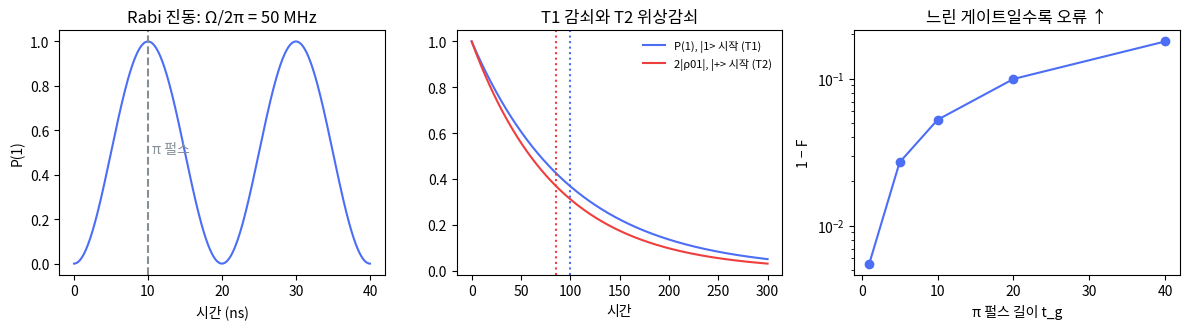

Here is the Python script that generated this plot:
"""7장 물리층 한눈에 — 게이트 = 해밀토니안의 시간 진화, T1/T2 감쇠, Lindblad 방정식을 numpy로 검증한다.
실행: python ch07_physical_layer.py
환경: Python 3.13, numpy 2.5 (SDK 없이 동작). 단위: ħ=1, 시간 ns, 주파수 GHz·2π.
"""
import numpy as np
from scipy.linalg import expm

np.set_printoptions(precision=4, suppress=True, linewidth=120)
rng = np.random.default_rng(seed=7)

I = np.eye(2, dtype=complex)
X = np.array([[0, 1], [1, 0]], dtype=complex)
Y = np.array([[0, -1j], [1j, 0]], dtype=complex)
Z = np.array([[1, 0], [0, -1]], dtype=complex)
H = np.array([[1, 1], [1, -1]], dtype=complex) / np.sqrt(2)
ket0 = np.array([1, 0], dtype=complex); ket1 = np.array([0, 1], dtype=complex)
sm = np.array([[0, 1], [0, 0]], dtype=complex)        # σ- = |0><1| : 감쇠 연산자 (|1> → |0>)
def Rx(t): return expm(-1j * t/2 * X)
def fidelity_op(U, V):                                  # 과정 충실도(2큐비트 아님, 단일): |Tr(U†V)|²/d²
    return abs(np.trace(U.conj().T @ V))**2 / 4
def bloch(rho): return np.real([np.trace(rho @ X), np.trace(rho @ Y), np.trace(rho @ Z)])

# ── 1. 게이트 = 해밀토니안의 시간 진화: Rabi 진동 ─────────────────────
# 회전 틀(rotating frame)에서 공진 구동: H = (Ω/2) X.  U(t) = exp(-i H t) = Rx(Ω t)
Omega = 2*np.pi * 0.05        # Rabi 주파수 50 MHz → 2π·0.05 rad/ns
ts = np.linspace(0, 40, 401)  # ns
p1 = []
for t in ts:
    U = expm(-1j * (Omega/2) * X * t)
    psi = U @ ket0
    p1.append(abs(psi[1])**2)
p1 = np.array(p1)
t_pi = np.pi / Omega          # π 펄스 길이
U_pi = expm(-1j * (Omega/2) * X * t_pi)
print(f"1) Rabi 진동: Ω/2π = 50 MHz → π 펄스 = {t_pi:.1f} ns.  P(1) 최대 {p1.max():.4f}, 처음 1 에 닿는 t = {ts[np.argmax(p1 > 1-1e-9)]:.1f} ns")
print("   U(t_π) =\n", U_pi, "\n   = -i·X ?", np.allclose(U_pi, -1j*X), "  (전역 위상 -i 를 빼면 X 게이트)")
U_2pi = expm(-1j * (Omega/2) * X * 2*t_pi)
print("   U(2t_π) = -I ?", np.allclose(U_2pi, -I), " (스핀-1/2 의 2π 회전 = -1, 연습문제 1)")
U_half = expm(-1j * (Omega/2) * X * t_pi/2)
print("   U(t_π/2) = Rx(π/2) ?", np.allclose(U_half, Rx(np.pi/2)))

# 구동 축을 바꾸면 Ry: H = (Ω/2)(cos φ X + sin φ Y)  — 펄스의 위상 φ 가 회전축을 정한다
phi = np.pi/2
U_y = expm(-1j * (Omega/2) * (np.cos(phi)*X + np.sin(phi)*Y) * t_pi)
print("   구동 위상 φ=π/2 인 π 펄스 = -i·Y ?", np.allclose(U_y, -1j*Y), " → 펄스 위상 = 회전축 (가상 Rz 의 근거, 4장)")

# 이조(detuning) Δ 가 있으면: H = (Δ/2) Z + (Ω/2) X → 회전축이 기울고 P(1) 최대가 1 에 못 미친다
for Delta_MHz in (0, 25, 50):
    Delta = 2*np.pi * Delta_MHz * 1e-3
    Hd = (Delta/2)*Z + (Omega/2)*X
    pmax = max(abs((expm(-1j*Hd*t) @ ket0)[1])**2 for t in ts)
    print(f"   이조 Δ/2π = {Delta_MHz:>2d} MHz: P(1) 최대 = {pmax:.4f}  (이론 Ω²/(Ω²+Δ²) = {Omega**2/(Omega**2+Delta**2):.4f})")

# ── 2. Lindblad 방정식: T1 (진폭 감쇠), T2 (위상 감쇠) ────────────────
def lindblad_rhs(rho, Hs, cops):
    d = -1j * (Hs @ rho - rho @ Hs)
    for L in cops:
        LdL = L.conj().T @ L
        d += L @ rho @ L.conj().T - 0.5 * (LdL @ rho + rho @ LdL)
    return d
def mesolve(rho0, Hs, cops, ts):
    """4차 Runge–Kutta 로 Lindblad 방정식 적분 (QuTiP mesolve 의 최소 대체)"""
    rho = rho0.copy(); out = [rho.copy()]
    for i in range(1, len(ts)):
        h = ts[i] - ts[i-1]
        k1 = lindblad_rhs(rho, Hs, cops); k2 = lindblad_rhs(rho + h/2*k1, Hs, cops)
        k3 = lindblad_rhs(rho + h/2*k2, Hs, cops); k4 = lindblad_rhs(rho + h*k3, Hs, cops)
        rho = rho + h/6*(k1 + 2*k2 + 2*k3 + k4); out.append(rho.copy())
    return np.array(out)

T1, Tphi = 100.0, 150.0                    # μs 단위로 생각해도 되고 ns 로 생각해도 된다 — 비율만 중요
gamma1 = 1/T1; gamma_phi = 1/Tphi
T2 = 1/(1/(2*T1) + 1/Tphi)                 # 1/T2 = 1/(2T1) + 1/Tφ
tt = np.linspace(0, 300, 601)
# (a) |1> 에서 시작, T1 감쇠만
rho_1 = np.outer(ket1, ket1.conj())
r_T1 = mesolve(rho_1, 0*Z, [np.sqrt(gamma1)*sm], tt)
p1_t = np.real(r_T1[:, 1, 1])
# (b) |+> 에서 시작, T1 + 순수 위상감쇠
plus = H @ ket0; rho_plus = np.outer(plus, plus.conj())
r_T2 = mesolve(rho_plus, 0*Z, [np.sqrt(gamma1)*sm, np.sqrt(gamma_phi/2)*Z], tt)
coh_t = np.abs(r_T2[:, 0, 1])              # 비대각 원소 |ρ01| = Bloch 벡터 x 성분 / 2
idx = np.searchsorted(tt, T1)
print(f"\n2) Lindblad: T1={T1:.0f}, Tφ={Tphi:.0f} → T2 = {T2:.1f}  (T2 ≤ 2T1 = {2*T1:.0f} ✓, 연습문제 2)")
print(f"   (a) |1> 의 P(1) at t=T1: {p1_t[idx]:.4f}  (이론 e^-1 = {np.exp(-1):.4f})")
idx2 = np.searchsorted(tt, T2)
print(f"   (b) |+> 의 결맞음 |ρ01| at t=T2: {coh_t[idx2]:.4f}  (이론 0.5·e^-1 = {0.5*np.exp(-1):.4f})")
print("   (b) t=300 의 Bloch 벡터:", bloch(r_T2[-1]), " → x 가 사라지고 z 가 +1 로 (|0> 로 떨어짐)")

# ── 3. Kraus 표현: 진폭 감쇠·위상 감쇠 채널 = Lindblad 의 유한 시간 해 ──
def amp_damp(rho, g):
    K0 = np.array([[1, 0], [0, np.sqrt(1-g)]]); K1 = np.array([[0, np.sqrt(g)], [0, 0]])
    return K0 @ rho @ K0.conj().T + K1 @ rho @ K1.conj().T
def phase_damp(rho, lam):
    K0 = np.array([[1, 0], [0, np.sqrt(1-lam)]]); K1 = np.array([[0, 0], [0, np.sqrt(lam)]])
    return K0 @ rho @ K0.conj().T + K1 @ rho @ K1.conj().T
t = 70.0; i_t = np.searchsorted(tt, t)
g = 1 - np.exp(-gamma1*t)
print(f"\n3) Kraus 검산 at t={t:.0f}: 진폭감쇠 γ = 1-e^(-t/T1) = {g:.4f}")
print("   amp_damp(|1><1|) == Lindblad 해?", np.allclose(amp_damp(rho_1, g), r_T1[i_t], atol=1e-6))
# 위상감쇠 + 진폭감쇠 합성: 비대각 원소가 e^{-t/T2} 로 줄어드는지
lam = 1 - np.exp(-2*gamma_phi*t)          # 위상감쇠 Kraus 의 λ: 비대각이 √(1-λ) 배 → √(1-λ) = e^(-t/Tφ)
rho_k = phase_damp(amp_damp(rho_plus, g), lam)
print("   phase∘amp (|+><+|) == Lindblad 해?", np.allclose(rho_k, r_T2[i_t], atol=1e-6),
      f"  |ρ01| = {abs(rho_k[0,1]):.4f} vs 0.5·e^(-t/T2) = {0.5*np.exp(-t/T2):.4f}")
# 연습문제 3: 위상감쇠 λ=1/2 후 |+> 의 순도
rho_e3 = phase_damp(rho_plus, 0.5)
print(f"   연습문제 3: 위상감쇠 λ=1/2 후 |+> 의 ρ =\n{rho_e3}\n   순도 Tr ρ² = {np.real(np.trace(rho_e3 @ rho_e3)):.4f}, Bloch 길이 = {np.linalg.norm(bloch(rho_e3)):.4f}")

# ── 4. 게이트 충실도 vs 펄스 길이: 느린 게이트는 T1/T2 에 먹힌다 ─────
# π 펄스를 길이 t_g 로 늘리며(Ω = π/t_g) Lindblad 로 적분, 결과를 이상적 X 와 비교
def avg_gate_fidelity_X(t_g, T1, Tphi, nsteps=400):
    Om = np.pi / t_g
    Hs = (Om/2) * X
    cops = [np.sqrt(1/T1)*sm, np.sqrt(1/Tphi/2)*Z]
    ts_g = np.linspace(0, t_g, nsteps)
    # 평균 게이트 충실도 ≈ 6개 축 상태(±x,±y,±z)에 대한 상태 충실도 평균 (단일 큐비트 2-design)
    states = [ket0, ket1, H@ket0, H@ket1, (ket0+1j*ket1)/np.sqrt(2), (ket0-1j*ket1)/np.sqrt(2)]
    fs = []
    for s in states:
        rho0 = np.outer(s, s.conj()); rf = mesolve(rho0, Hs, cops, ts_g)[-1]
        target = X @ s
        fs.append(np.real(target.conj() @ rf @ target))
    return float(np.mean(fs))
print("\n4) X 게이트 평균 충실도 vs 펄스 길이 (T1=100, Tφ=150, 같은 단위)")
tgs = [1, 5, 10, 20, 40]
Fg = []
for tg in tgs:
    F = avg_gate_fidelity_X(tg, T1, Tphi); Fg.append(F)
    print(f"   t_g = {tg:>2d}: F = {F:.4f}   1-F = {1-F:.4f}")
# 검산: "이상적 X 게이트 뒤에 Kraus 채널 한 번" 근사 (Aer·PennyLane 방식) vs Lindblad 적분, t_g = 40
def avg_fid_kraus_after_gate(t_g, T1, Tphi):
    g = 1 - np.exp(-t_g/T1); lam = 1 - np.exp(-2*t_g/Tphi)
    states = [ket0, ket1, H@ket0, H@ket1, (ket0+1j*ket1)/np.sqrt(2), (ket0-1j*ket1)/np.sqrt(2)]
    fs = []
    for s_ in states:
        target = X @ s_
        rho_after = phase_damp(amp_damp(np.outer(target, target.conj()), g), lam)
        fs.append(np.real(target.conj() @ rho_after @ target))
    return float(np.mean(fs))
Fk = avg_fid_kraus_after_gate(40, T1, Tphi)
print(f"   게이트 뒤 Kraus 근사 (t_g=40): 1-F = {1-Fk:.5f}  vs Lindblad 적분 1-F = {1-Fg[-1]:.5f}  (차이 {abs(Fk-Fg[-1]):.1e})")

# ── 5. 그림 ───────────────────────────────────────────────────────
import matplotlib; matplotlib.use("Agg")
import matplotlib.pyplot as plt
plt.rcParams["font.family"] = "Noto Sans CJK JP"; plt.rcParams["axes.unicode_minus"] = False
fig, (ax1, ax2, ax3) = plt.subplots(1, 3, figsize=(12, 3.4))
ax1.plot(ts, p1, color="#4C6EF5"); ax1.axvline(t_pi, ls="--", color="#868E96"); ax1.text(t_pi+0.5, 0.5, "π 펄스", color="#868E96")
ax1.set_xlabel("시간 (ns)"); ax1.set_ylabel("P(1)"); ax1.set_title("Rabi 진동: Ω/2π = 50 MHz")
ax2.plot(tt, p1_t, color="#4C6EF5", label="P(1), |1> 시작 (T1)"); ax2.plot(tt, 2*coh_t, color="#F03E3E", label="2|ρ01|, |+> 시작 (T2)")
ax2.axvline(T1, ls=":", color="#4C6EF5"); ax2.axvline(T2, ls=":", color="#F03E3E")
ax2.set_xlabel("시간"); ax2.set_title("T1 감쇠와 T2 위상감쇠"); ax2.legend(frameon=False, fontsize=8)
ax3.semilogy(tgs, 1-np.array(Fg), 'o-', color="#4C6EF5"); ax3.set_xlabel("π 펄스 길이 t_g"); ax3.set_ylabel("1 − F"); ax3.set_title("느린 게이트일수록 오류 ↑")
plt.tight_layout(); plt.savefig("ch07_results.png", dpi=150); print("5) saved ch07_results.png")
